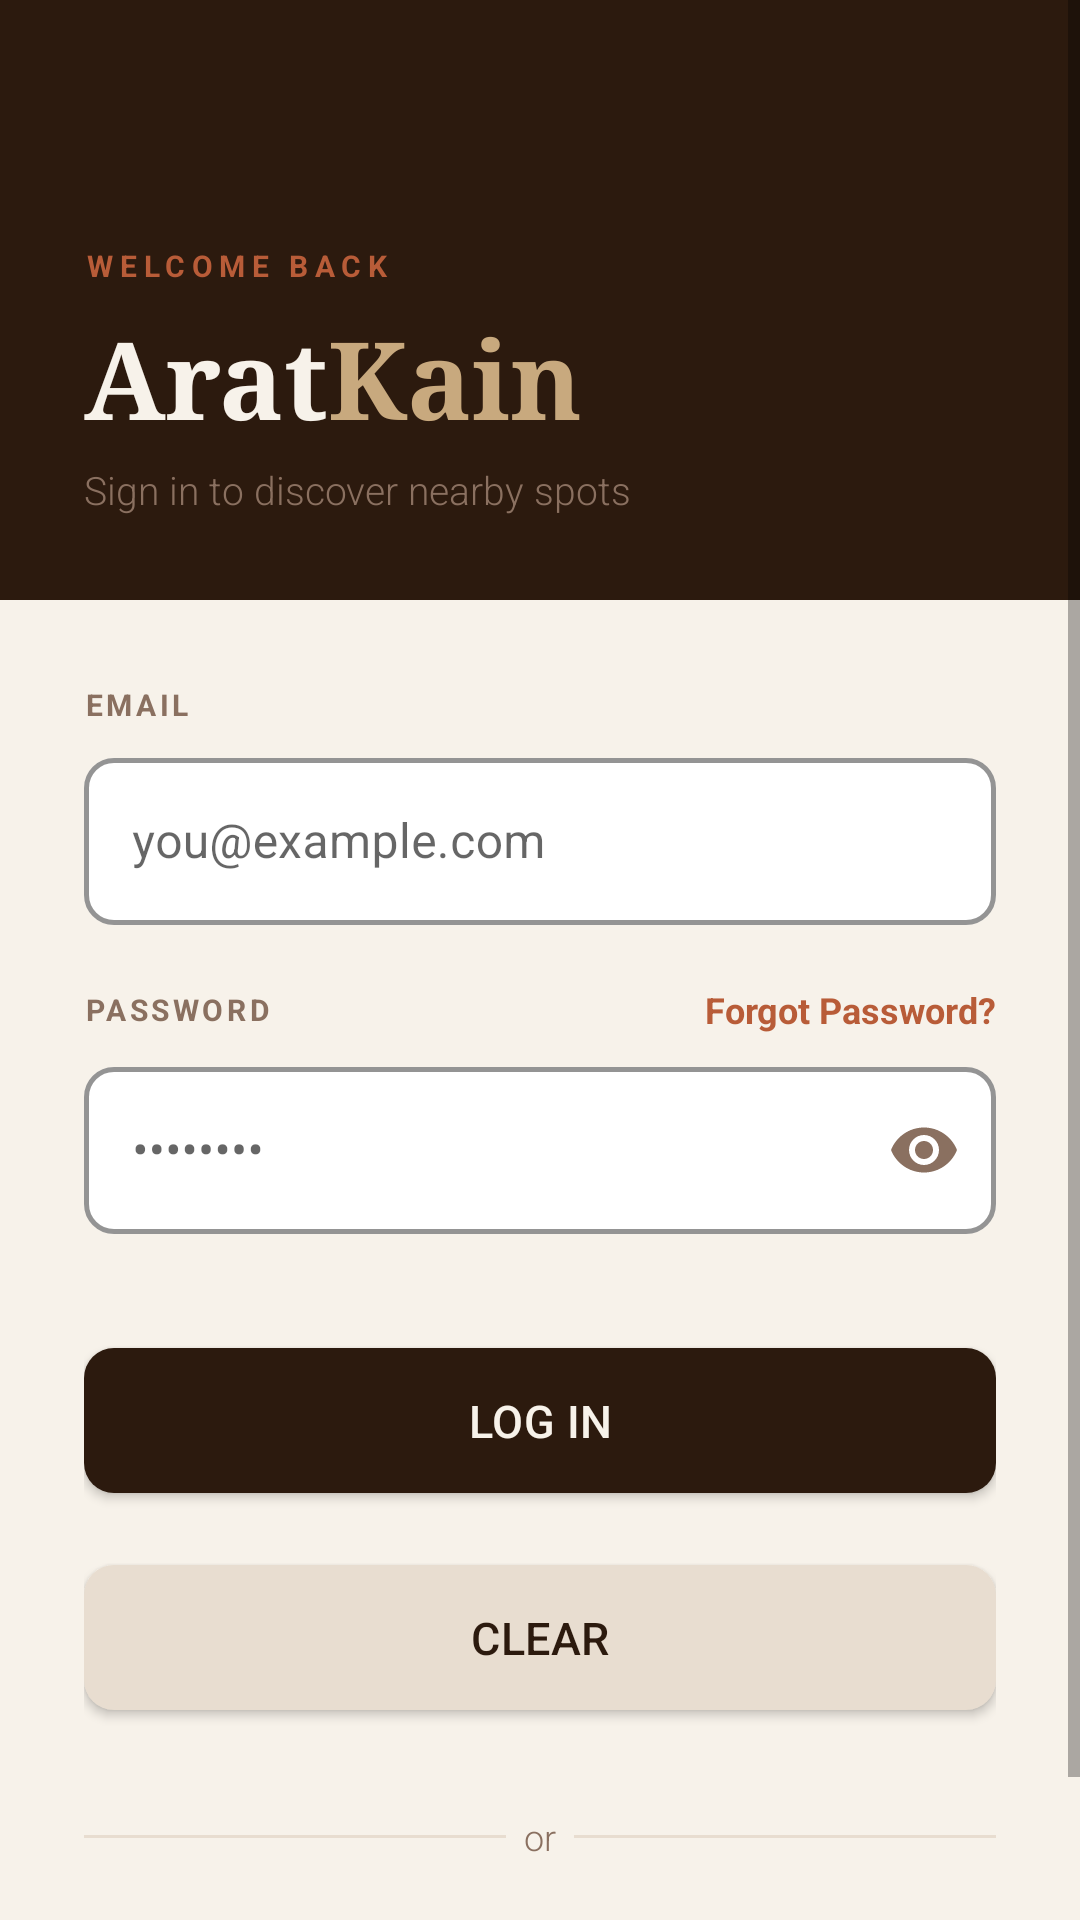

Reconstruct the res/layout file that produces this screen, plus the resources it refers to.
<!-- AndroidManifest.xml: application theme Theme.AratKain -->
<!-- res/layout/activity_login.xml -->
<?xml version="1.0" encoding="utf-8"?>
<ScrollView xmlns:android="http://schemas.android.com/apk/res/android"
    xmlns:app="http://schemas.android.com/apk/res-auto"
    android:layout_width="match_parent"
    android:layout_height="match_parent"
    android:background="@color/cream"
    android:fillViewport="true">

    <LinearLayout
        android:layout_width="match_parent"
        android:layout_height="wrap_content"
        android:orientation="vertical">

        
        <LinearLayout
            android:layout_width="match_parent"
            android:layout_height="200dp"
            android:background="@color/espresso"
            android:orientation="vertical"
            android:gravity="bottom"
            android:paddingHorizontal="28dp"
            android:paddingBottom="28dp">

            
            <TextView
                android:layout_width="wrap_content"
                android:layout_height="wrap_content"
                android:text="WELCOME BACK"
                android:textSize="10sp"
                android:textColor="@color/accent"
                android:letterSpacing="0.22"
                android:textAllCaps="true"
                android:textStyle="bold"
                android:layout_marginBottom="6dp" />

            
            <LinearLayout
                android:layout_width="wrap_content"
                android:layout_height="wrap_content"
                android:orientation="horizontal">

                <TextView
                    android:layout_width="wrap_content"
                    android:layout_height="wrap_content"
                    android:text="Arat"
                    android:textSize="36sp"
                    android:textColor="@color/cream"
                    android:fontFamily="serif"
                    android:textStyle="bold" />

                <TextView
                    android:layout_width="wrap_content"
                    android:layout_height="wrap_content"
                    android:text="Kain"
                    android:textSize="36sp"
                    android:textColor="@color/latte"
                    android:fontFamily="serif"
                    android:textStyle="bold" />
            </LinearLayout>

            <TextView
                android:layout_width="wrap_content"
                android:layout_height="wrap_content"
                android:text="Sign in to discover nearby spots"
                android:textSize="13sp"
                android:textColor="@color/muted"
                android:fontFamily="sans-serif-light"
                android:layout_marginTop="4dp" />
        </LinearLayout>

        
        <LinearLayout
            android:layout_width="match_parent"
            android:layout_height="wrap_content"
            android:orientation="vertical"
            android:padding="28dp">

            
            <LinearLayout
                android:id="@+id/layoutError"
                android:layout_width="match_parent"
                android:layout_height="wrap_content"
                android:orientation="horizontal"
                android:background="@drawable/bg_error_banner"
                android:padding="14dp"
                android:gravity="center_vertical"
                android:layout_marginBottom="20dp"
                android:visibility="gone">

                <TextView
                    android:layout_width="wrap_content"
                    android:layout_height="wrap_content"
                    android:text="⚠  "
                    android:textColor="@color/error"
                    android:textSize="13sp" />

                <TextView
                    android:id="@+id/tvError"
                    android:layout_width="0dp"
                    android:layout_height="wrap_content"
                    android:layout_weight="1"
                    android:textColor="@color/error"
                    android:textSize="13sp" />
            </LinearLayout>

            
            <TextView
                android:layout_width="wrap_content"
                android:layout_height="wrap_content"
                android:text="EMAIL"
                android:textSize="10sp"
                android:textColor="@color/muted"
                android:letterSpacing="0.12"
                android:textAllCaps="true"
                android:textStyle="bold"
                android:layout_marginBottom="6dp" />

            
            <com.google.android.material.textfield.TextInputLayout
                android:id="@+id/tilEmail"
                style="@style/Widget.AratKain.TextInput"
                android:layout_width="match_parent"
                android:layout_height="wrap_content"
                android:layout_marginBottom="20dp">

                <com.google.android.material.textfield.TextInputEditText
                    android:id="@+id/etEmail"
                    android:layout_width="match_parent"
                    android:layout_height="wrap_content"
                    android:textColor="@color/espresso"
                    android:hint="you@example.com"
                    android:textColorHint="@color/placeholder"
                    android:inputType="textEmailAddress"
                    android:imeOptions="actionNext" />
            </com.google.android.material.textfield.TextInputLayout>

            
            <LinearLayout
                android:layout_width="match_parent"
                android:layout_height="wrap_content"
                android:orientation="horizontal"
                android:gravity="center_vertical"
                android:layout_marginBottom="6dp">

                <TextView
                    android:layout_width="0dp"
                    android:layout_height="wrap_content"
                    android:layout_weight="1"
                    android:text="PASSWORD"
                    android:textSize="10sp"
                    android:textColor="@color/muted"
                    android:letterSpacing="0.12"
                    android:textAllCaps="true"
                    android:textStyle="bold" />

                <TextView
                    android:id="@+id/tvForgotPassword"
                    android:layout_width="wrap_content"
                    android:layout_height="wrap_content"
                    android:text="Forgot Password?"
                    android:textColor="@color/accent"
                    android:textSize="12sp"
                    android:textStyle="bold" />
            </LinearLayout>

            
            <com.google.android.material.textfield.TextInputLayout
                android:id="@+id/tilPassword"
                style="@style/Widget.AratKain.TextInput"
                android:layout_width="match_parent"
                android:layout_height="wrap_content"
                app:passwordToggleEnabled="true"
                app:passwordToggleTint="@color/muted"
                android:layout_marginBottom="32dp">

                <com.google.android.material.textfield.TextInputEditText
                    android:id="@+id/etPassword"
                    android:layout_width="match_parent"
                    android:layout_height="wrap_content"
                    android:textColor="@color/espresso"
                    android:hint="••••••••"
                    android:textColorHint="@color/placeholder"
                    android:inputType="textPassword"
                    android:imeOptions="actionDone" />
            </com.google.android.material.textfield.TextInputLayout>

            
            <ProgressBar
                android:id="@+id/progressBar"
                android:layout_width="wrap_content"
                android:layout_height="wrap_content"
                android:layout_gravity="center_horizontal"
                android:visibility="gone"
                android:indeterminateTint="@color/accent"
                android:layout_marginBottom="8dp" />

            
            <com.google.android.material.button.MaterialButton
                android:id="@+id/btnLogin"
                style="@style/Widget.AratKain.Button"
                android:layout_width="match_parent"
                android:layout_height="wrap_content"
                android:text="Log In"
                android:layout_marginBottom="12dp" />

            
            <com.google.android.material.button.MaterialButton
                android:id="@+id/btnClear"
                style="@style/Widget.AratKain.Button.Outline"
                android:layout_width="match_parent"
                android:layout_height="wrap_content"
                android:text="Clear"
                android:layout_marginBottom="28dp" />

            
            <LinearLayout
                android:layout_width="match_parent"
                android:layout_height="wrap_content"
                android:orientation="horizontal"
                android:gravity="center_vertical"
                android:layout_marginBottom="24dp">
                <View android:layout_width="0dp" android:layout_height="1dp"
                    android:layout_weight="1" android:background="@color/steam" />
                <TextView android:layout_width="wrap_content" android:layout_height="wrap_content"
                    android:text="  or  " android:textColor="@color/muted"
                    android:textSize="12sp" android:fontFamily="sans-serif-light" />
                <View android:layout_width="0dp" android:layout_height="1dp"
                    android:layout_weight="1" android:background="@color/steam" />
            </LinearLayout>

            
            <LinearLayout
                android:layout_width="wrap_content"
                android:layout_height="wrap_content"
                android:orientation="horizontal"
                android:layout_gravity="center_horizontal">

                <TextView
                    android:layout_width="wrap_content"
                    android:layout_height="wrap_content"
                    android:text="Don't have an account?  "
                    android:textColor="@color/muted"
                    android:textSize="14sp" />

                <TextView
                    android:id="@+id/tvRegister"
                    android:layout_width="wrap_content"
                    android:layout_height="wrap_content"
                    android:text="Register"
                    android:textColor="@color/accent"
                    android:textSize="14sp"
                    android:textStyle="bold" />
            </LinearLayout>

        </LinearLayout>
    </LinearLayout>
</ScrollView>
<!-- resources referenced by this layout -->
<resources>
  <color name="accent">#B85C38</color>
  <color name="cream">#F7F2EA</color>
  <color name="error">#C0392B</color>
  <color name="espresso">#2C1A0E</color>
  <color name="latte">#C8A97E</color>
  <color name="muted">#8A7060</color>
  <color name="placeholder">#C4B5A8</color>
  <color name="steam">#E8DDD0</color>
  <!-- drawable bg_error_banner (drawable) -->
  <?xml version="1.0" encoding="utf-8"?>
  <shape xmlns:android="http://schemas.android.com/apk/res/android" android:shape="rectangle">
      <solid android:color="#FEF0EE"/>
      <stroke android:width="1.5dp" android:color="#F5C6BC"/>
      <corners android:radius="10dp"/>
  </shape>
  <style name="Widget.AratKain.Button" parent="Widget.MaterialComponents.Button">
          <item name="backgroundTint">@color/espresso</item>
          <item name="android:textColor">@color/cream</item>
          <item name="android:textSize">15sp</item>
          <item name="android:letterSpacing">0.01</item>
          <item name="android:paddingTop">14dp</item>
          <item name="android:paddingBottom">14dp</item>
          <item name="cornerRadius">10dp</item>
          <item name="android:fontFamily">sans-serif-medium</item>
          <item name="rippleColor">@color/espresso_dark</item>
      </style>
  <style name="Widget.AratKain.Button.Outline" parent="Widget.AratKain.Button">
          <item name="backgroundTint">@color/steam</item>
          <item name="android:textColor">@color/espresso</item>
      </style>
  <style name="Widget.AratKain.TextInput" parent="Widget.MaterialComponents.TextInputLayout.OutlinedBox">
          <item name="boxStrokeColor">@color/steam</item>
          <item name="boxStrokeWidth">1.5dp</item>
          <item name="hintTextColor">@color/muted</item>
          <item name="hintTextAppearance">@style/TextAppearance.AratKain.Hint</item>
          <item name="boxBackgroundColor">@color/white</item>
          <item name="boxCornerRadiusTopStart">10dp</item>
          <item name="boxCornerRadiusTopEnd">10dp</item>
          <item name="boxCornerRadiusBottomStart">10dp</item>
          <item name="boxCornerRadiusBottomEnd">10dp</item>
          <item name="errorTextColor">@color/error</item>
          <item name="errorIconDrawable">@null</item>
      </style>
  <style name="Theme.AratKain" parent="Theme.MaterialComponents.DayNight.NoActionBar">
          <item name="colorPrimary">@color/espresso</item>
          <item name="colorPrimaryVariant">@color/espresso_dark</item>
          <item name="colorOnPrimary">@color/cream</item>
          <item name="colorSecondary">@color/accent</item>
          <item name="colorOnSecondary">@color/white</item>
          <item name="android:colorBackground">@color/cream</item>
          <item name="colorSurface">@color/white</item>
          <item name="android:statusBarColor">@color/espresso</item>
          <item name="android:navigationBarColor">@color/espresso</item>
          <item name="android:fontFamily">sans-serif</item>
      </style>
  <color name="espresso_dark">#3D2510</color>
  <style name="TextAppearance.AratKain.Hint" parent="TextAppearance.MaterialComponents.Caption">
          <item name="android:textColor">@color/muted</item>
          <item name="android:textSize">11sp</item>
          <item name="android:letterSpacing">0.12</item>
          <item name="android:textAllCaps">true</item>
      </style>
  <color name="white">#FFFFFF</color>
</resources>
